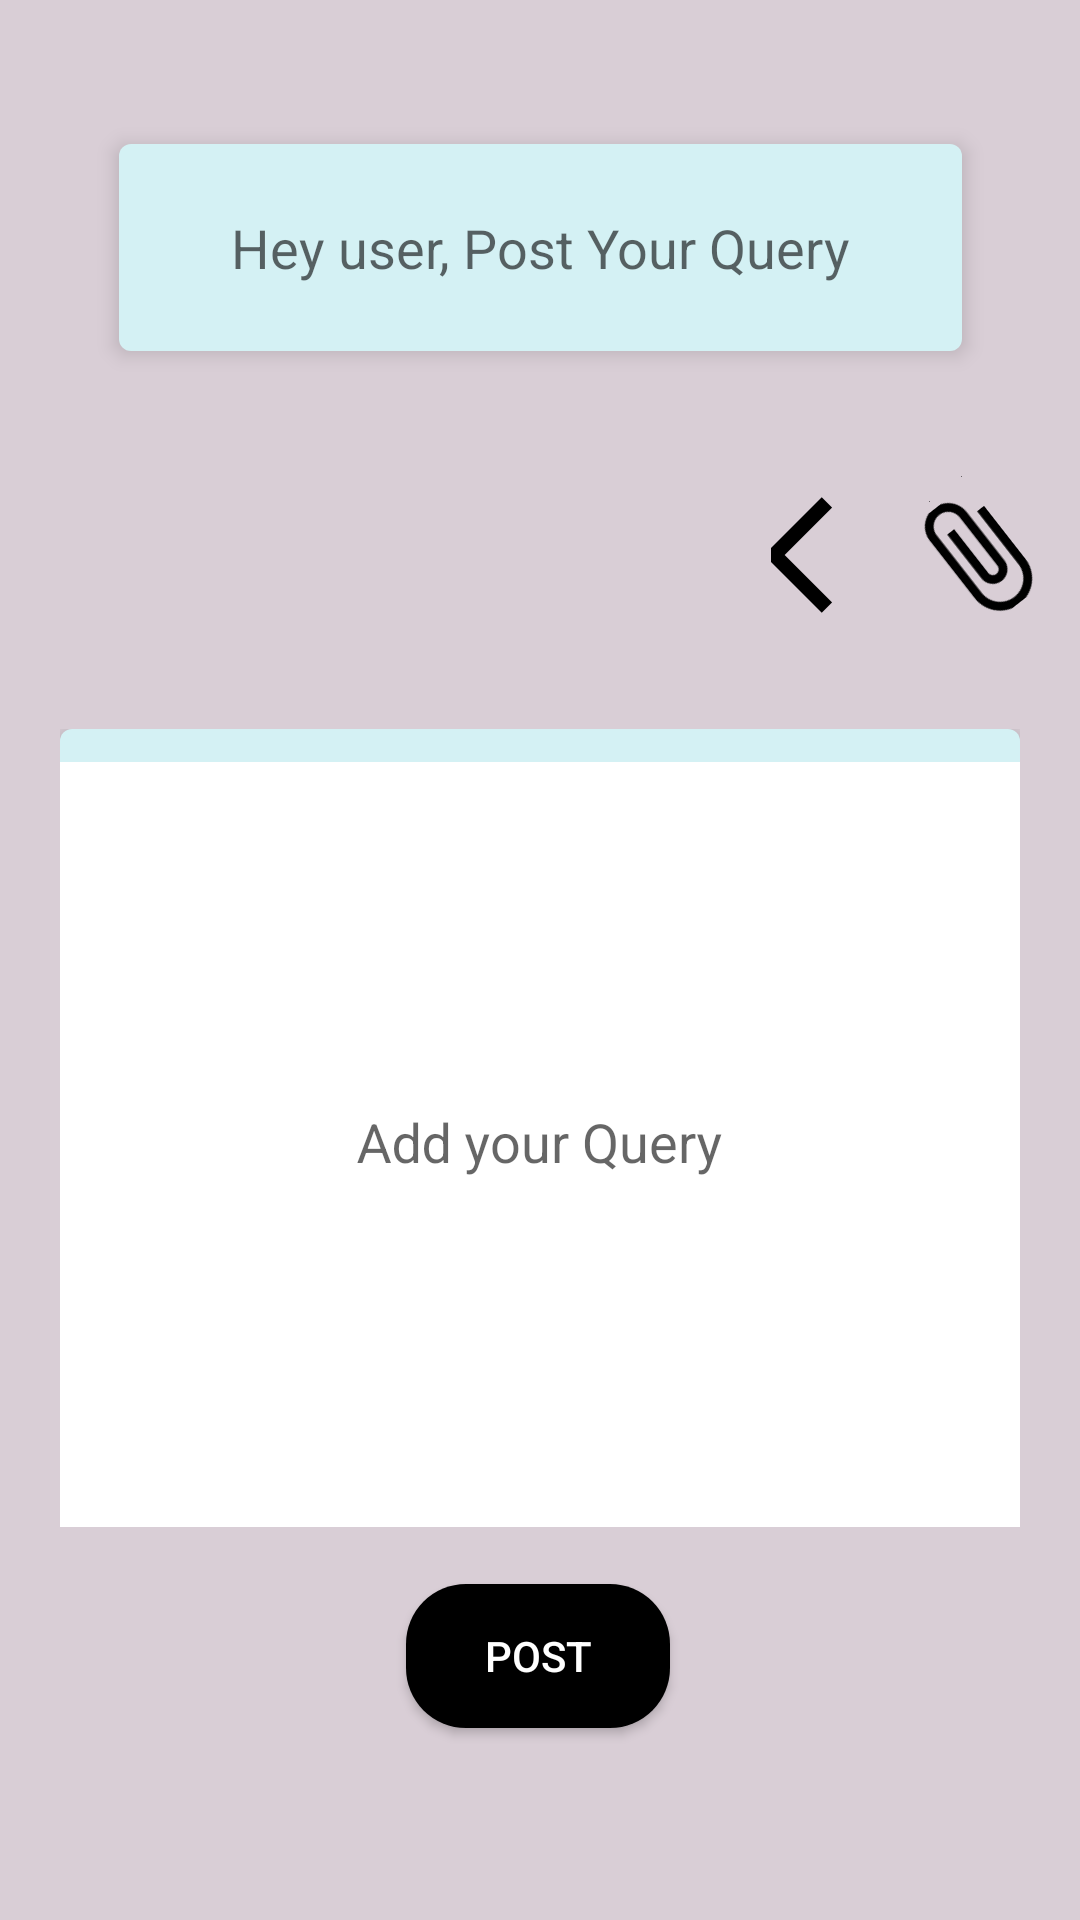

Here is an Android app screen rendered from its layout file. Give the layout XML and the strings, colors and styles it references.
<!-- AndroidManifest.xml: activity theme Theme.AppCompat.Light.NoActionBar -->
<!-- res/layout/activity_add_query.xml -->
<?xml version="1.0" encoding="utf-8"?>
<androidx.constraintlayout.widget.ConstraintLayout xmlns:android="http://schemas.android.com/apk/res/android"
    xmlns:app="http://schemas.android.com/apk/res-auto"
    xmlns:tools="http://schemas.android.com/tools"
    android:layout_width="match_parent"
    android:layout_height="match_parent"
    android:layout_alignWithParentIfMissing="false"
    android:layout_margin="0dp"
    android:background="#D9CED6"
    tools:context=".AddQueryActivity">

    <Button
        android:id="@+id/post_btn"
        android:layout_width="wrap_content"
        android:layout_height="wrap_content"
        android:layout_marginBottom="64dp"
        android:background="@drawable/button_elevation"
        android:backgroundTint="@color/black"
        android:text="@string/post_button_hint"
        android:textColor="@color/white"
        app:layout_constraintBottom_toBottomOf="parent"
        app:layout_constraintEnd_toEndOf="parent"
        app:layout_constraintHorizontal_bias="0.498"
        app:layout_constraintStart_toStartOf="parent" />

    <TextView
        android:id="@+id/hello_add_post_user"
        android:layout_width="281dp"
        android:layout_height="69dp"
        android:layout_marginStart="10dp"
        android:layout_marginLeft="10dp"
        android:layout_marginTop="48dp"
        android:layout_marginEnd="10dp"
        android:layout_marginRight="10dp"
        android:background="@drawable/elevation_effect"
        android:elevation="4dp"
        android:gravity="center"
        android:hint="@string/hey_user_hint"
        android:textSize="18sp"
        app:layout_constraintEnd_toEndOf="parent"
        app:layout_constraintHorizontal_bias="0.502"
        app:layout_constraintStart_toStartOf="parent"
        app:layout_constraintTop_toTopOf="parent"
        />

    <ScrollView
        android:id="@+id/scrollView2"
        android:layout_width="0dp"
        android:layout_height="291dp"
        android:layout_marginStart="10dp"
        android:layout_marginLeft="10dp"
        android:layout_marginEnd="10dp"
        android:layout_marginRight="10dp"
        android:layout_marginBottom="4dp"
        android:scrollbars="vertical"
        app:layout_constraintBottom_toTopOf="@+id/post_btn"
        app:layout_constraintEnd_toEndOf="parent"
        app:layout_constraintHorizontal_bias="1.0"
        app:layout_constraintStart_toStartOf="parent">

        <LinearLayout
            android:layout_width="match_parent"
            android:layout_height="wrap_content"
            android:layout_margin="10dp"
            android:gravity="center|center_horizontal|center_vertical"
            android:orientation="vertical">

            <com.google.android.material.textfield.TextInputLayout
                android:layout_width="match_parent"
                android:layout_height="wrap_content"
                android:elevation="6dp"
                android:background="@drawable/elevation_effect">

                <com.google.android.material.textfield.TextInputEditText
                    android:id="@+id/edit_des_text"
                    android:layout_width="match_parent"
                    android:layout_height="255dp"
                    android:layout_gravity="center_horizontal|center_vertical"
                    android:background="#ffffff"
                    android:ems="20"
                    android:fadeScrollbars="true"
                    android:gravity="center"
                    android:hint="@string/query_text_hint"
                    android:inputType="textMultiLine">

                </com.google.android.material.textfield.TextInputEditText>

            </com.google.android.material.textfield.TextInputLayout>

        </LinearLayout>

    </ScrollView>


    <ImageButton
        android:id="@+id/attach_img_btn"
        android:layout_width="wrap_content"
        android:layout_height="wrap_content"
        android:layout_marginEnd="10dp"
        android:layout_marginRight="10dp"
        android:layout_marginBottom="24dp"
        android:background="@color/black"
        android:rotation="-38"
        app:layout_constraintBottom_toTopOf="@+id/scrollView2"
        app:layout_constraintEnd_toEndOf="parent"
        app:srcCompat="@mipmap/attach_icon_2" />

    <ImageButton
        android:id="@+id/show_img_btn"
        android:layout_width="wrap_content"
        android:layout_height="wrap_content"
        android:layout_marginStart="10dp"
        android:layout_marginLeft="10dp"
        android:layout_marginBottom="24dp"
        android:background="#E6E6FA"
        app:layout_constraintBottom_toTopOf="@+id/scrollView2"
        app:layout_constraintEnd_toStartOf="@+id/attach_img_btn"
        app:layout_constraintHorizontal_bias="0.835"

        app:srcCompat="@mipmap/show_img_icon" />

    <ProgressBar
        android:id="@+id/progressBar2"
        style="?android:attr/progressBarStyle"
        android:layout_width="wrap_content"
        android:layout_height="wrap_content"
        android:visibility="invisible"
        app:layout_constraintBottom_toBottomOf="@+id/uploadList"
        app:layout_constraintEnd_toEndOf="@+id/uploadList"
        app:layout_constraintStart_toStartOf="@+id/uploadList"
        app:layout_constraintTop_toTopOf="@+id/uploadList" />

    <androidx.constraintlayout.widget.Guideline
        android:id="@+id/guideline2"
        android:layout_width="wrap_content"
        android:layout_height="wrap_content"
        android:orientation="vertical"
        app:layout_constraintGuide_begin="20dp"
        app:layout_constraintGuide_percent="0.74" />


    <androidx.recyclerview.widget.RecyclerView
        android:id="@+id/uploadList"
        android:layout_width="0dp"
        android:layout_height="0dp"
        android:layout_marginLeft="20dp"
        android:layout_marginTop="10dp"
        android:layout_marginRight="10dp"
        android:background="@drawable/round_corner"
        android:padding="10dp"
        android:visibility="invisible"
        app:layout_constraintBottom_toTopOf="@+id/scrollView2"
        app:layout_constraintHorizontal_bias="0.0"
        app:layout_constraintLeft_toLeftOf="parent"
        app:layout_constraintRight_toRightOf="@+id/guideline2"
        app:layout_constraintTop_toBottomOf="@+id/hello_add_post_user"
        app:layout_constraintVertical_bias="0.0">

    </androidx.recyclerview.widget.RecyclerView>

    <ProgressBar
        android:id="@+id/progressBar"
        style="?android:attr/progressBarStyle"
        android:layout_width="53dp"
        android:layout_height="50dp"
        android:layout_marginBottom="60dp"
        android:layout_weight="1"
        android:visibility="invisible"
        app:layout_constraintBottom_toBottomOf="parent"
        app:layout_constraintEnd_toStartOf="@+id/post_btn"
        app:layout_constraintHorizontal_bias="0.708"
        app:layout_constraintStart_toStartOf="parent" />


    


</androidx.constraintlayout.widget.ConstraintLayout>
<!-- resources referenced by this layout -->
<resources>
  <color name="black">#FF000000</color>
  <color name="white">#FFFFFFFF</color>
  <!-- drawable button_elevation (drawable) -->
  <?xml version="1.0" encoding="utf-8"?>
  <shape xmlns:android="http://schemas.android.com/apk/res/android"
      android:shape="rectangle">
  
      <solid android:color="#000000"/>
      <corners android:radius="20dp"/>
  
  </shape>
  <!-- drawable elevation_effect (drawable) -->
  <?xml version="1.0" encoding="utf-8"?>
  <shape xmlns:android="http://schemas.android.com/apk/res/android"
      android:shape="rectangle">
  
      <solid android:color="#D4F1F4"/>
      <corners android:radius="4dp"/>
  
  </shape>
  <!-- drawable round_corner (drawable) -->
  <?xml version="1.0" encoding="utf-8"?>
  <shape xmlns:android="http://schemas.android.com/apk/res/android">
      <corners android:radius="8dp" />
      <solid android:color="#F5F5F5" />
      <stroke android:width="1dp" android:color="#000000"/>
  </shape>
  <!-- mipmap attach_icon_2: png bitmap (mipmap-hdpi, 1141 bytes) -->
  <!-- mipmap show_img_icon: png bitmap (mipmap-hdpi, 628 bytes) -->
  <string name="hey_user_hint">Hey user, Post Your Query</string>
  <string name="image_links">Image Links</string>
  <string name="post_button_hint">Post</string>
  <string name="query_text_hint">Add your Query</string>
</resources>
